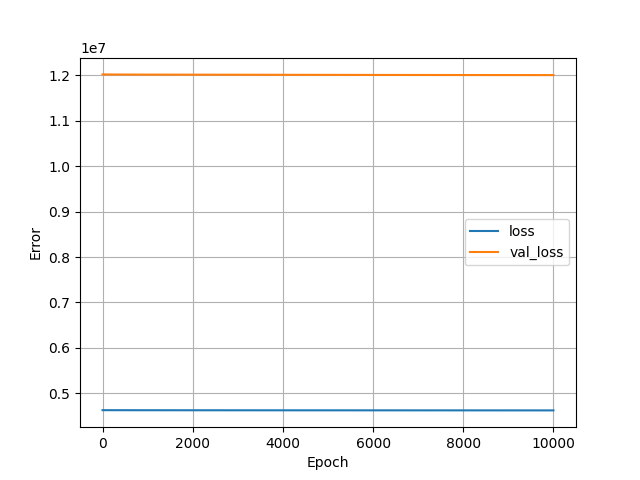

Data behind this chart, as committed beside it:
, loss, val_loss, epoch
0, 4627643, 12021050, 0
1, 4627612, 12020987, 1
2, 4627594, 12020938, 2
3, 4627580, 12020897, 3
4, 4627566, 12020861, 4
5, 4627554, 12020827, 5
6, 4627540, 12020797, 6
7, 4627532, 12020771, 7
8, 4627520, 12020744, 8
9, 4627511, 12020718, 9
10, 4627506, 12020694, 10
11, 4627496, 12020673, 11
12, 4627489, 12020648, 12
13, 4627480, 12020628, 13
14, 4627474, 12020606, 14
15, 4627466, 12020587, 15
16, 4627460, 12020569, 16
17, 4627452, 12020550, 17
18, 4627446, 12020535, 18
19, 4627438, 12020513, 19
20, 4627432, 12020497, 20
21, 4627427, 12020479, 21
22, 4627422, 12020464, 22
23, 4627417, 12020446, 23
24, 4627410, 12020432, 24
25, 4627405, 12020416, 25
26, 4627400, 12020402, 26
27, 4627396, 12020388, 27
28, 4627389, 12020372, 28
29, 4627384, 12020358, 29
30, 4627380, 12020342, 30
31, 4627375, 12020328, 31
32, 4627369, 12020317, 32
33, 4627364, 12020301, 33
34, 4627360, 12020290, 34
35, 4627356, 12020276, 35
36, 4627351, 12020262, 36
37, 4627348, 12020254, 37
38, 4627342, 12020236, 38
39, 4627338, 12020228, 39
40, 4627336, 12020215, 40
41, 4627330, 12020201, 41
42, 4627326, 12020189, 42
43, 4627323, 12020178, 43
44, 4627318, 12020165, 44
45, 4627313, 12020156, 45
46, 4627310, 12020145, 46
47, 4627304, 12020133, 47
48, 4627303, 12020122, 48
49, 4627298, 12020113, 49
50, 4627295, 12020100, 50
51, 4627290, 12020090, 51
52, 4627288, 12020081, 52
53, 4627282, 12020069, 53
54, 4627282, 12020057, 54
55, 4627276, 12020048, 55
56, 4627273, 12020039, 56
57, 4627268, 12020026, 57
58, 4627266, 12020016, 58
59, 4627261, 12020008, 59
... 9,940 more rows
